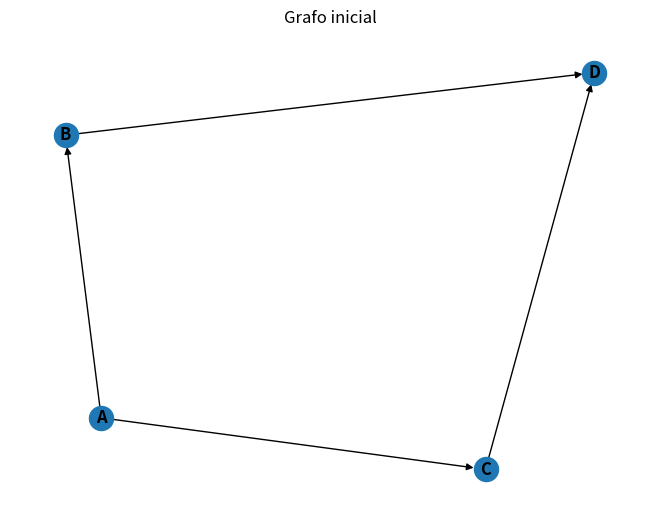
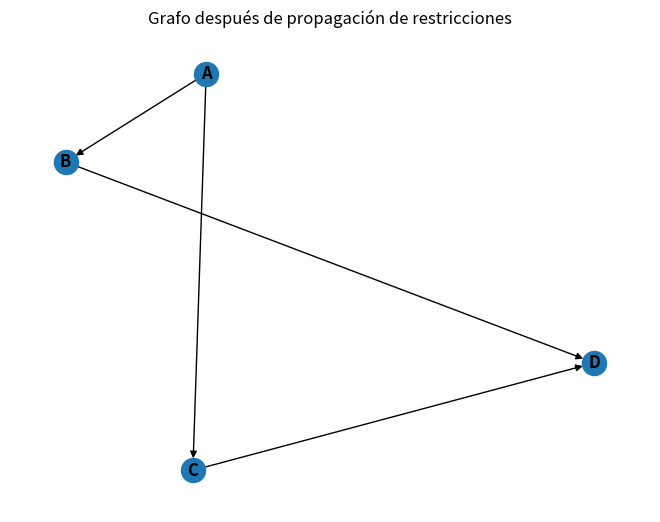

Source code (Python) for these figures, in order:
#Nombre: Aldo Emiliano Chavez Lares
#Registro: 21310238
#Grupo: 6E1
#Practica: 32/37 - Propagación de Restricciones


import networkx as nx
import matplotlib.pyplot as plt

#Creamos un grafo dirigido
G = nx.DiGraph()

#Agregamos nodos al grafo
G.add_nodes_from(['A', 'B', 'C', 'D'])

#Agregamos aristas al grafo (con restricciones)
G.add_edges_from([('A', 'B'), ('A', 'C'), ('B', 'D'), ('C', 'D')])

#Inicializamos el dominio de cada variable
domain = {'A': [1, 2, 3], 'B': [2, 3, 4], 'C': [1, 3, 4], 'D': [2, 4, 5]}

#Mostramos el grafo antes de la propagación de restricciones
nx.draw(G, with_labels=True, font_weight='bold')
plt.title("Grafo inicial")
plt.show()

#Función para propagar restricciones
def propagate_constraints(graph, domains):
    for node in graph.nodes():
        neighbors = list(graph.successors(node))  #Obtenemos los sucesores (vecinos) del nodo
        for neighbor in neighbors:
            for value in domains[node][:]:  #Iteramos sobre el dominio actual del nodo
                if value not in domains[neighbor]:  #Si el valor no es válido para el vecino
                    domains[node].remove(value)  #Eliminamos el valor del dominio del nodo

#Propagamos restricciones
propagate_constraints(G, domain)

#Mostramos el grafo después de la propagación de restricciones
nx.draw(G, with_labels=True, font_weight='bold')
plt.title("Grafo después de propagación de restricciones")
plt.show()

#Mostramos los dominios finales de cada variable
print("Dominios finales después de la propagación de restricciones:")
for node, values in domain.items():
    print(f"{node}: {values}")
